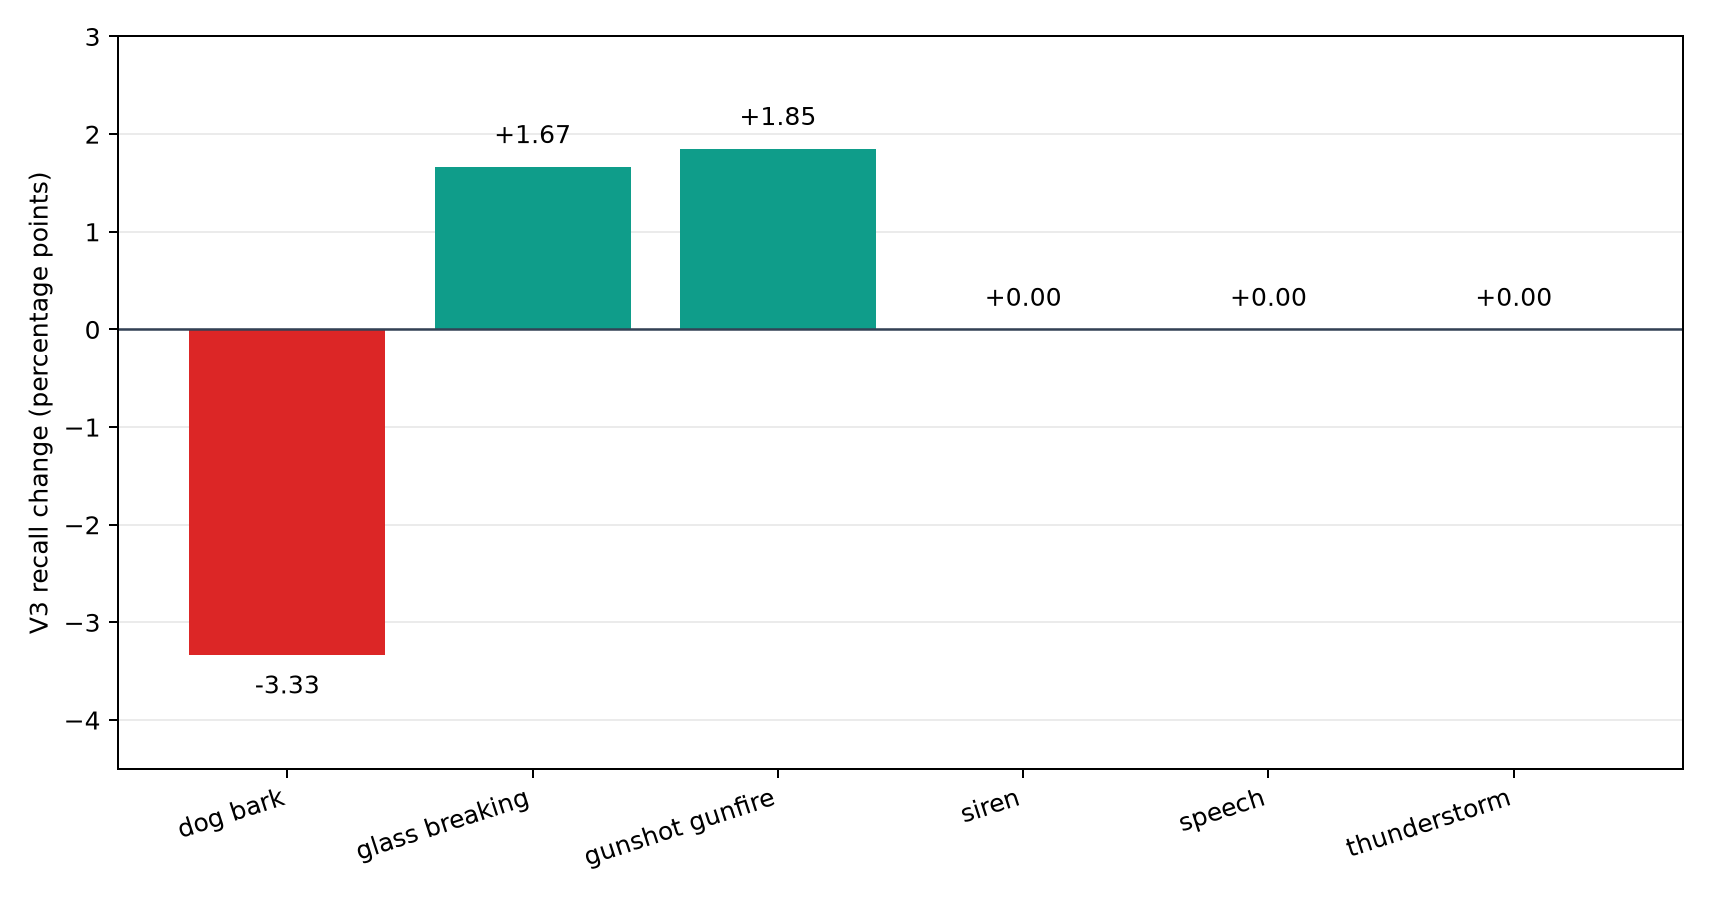

The data file committed next to this chart (first rows):
class_name, baseline_recall, selected_v3_recall, change_percentage_points
dog_bark, 0.7833, 0.75, -3.333
glass_breaking, 0.8333, 0.85, 1.667
gunshot_gunfire, 0.9074, 0.9259, 1.852
siren, 1.0, 1.0, 0.0
speech, 0.9167, 0.9167, 0.0
thunderstorm, 0.9667, 0.9667, 0.0
